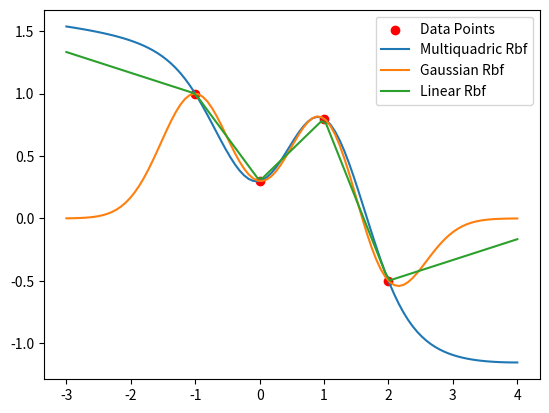

Generate this figure with matplotlib:
import numpy as np
import matplotlib.pyplot as plt
from scipy.interpolate import Rbf

# 生成数据点
x = np.array([-1, 0, 2.0, 1.0])
y = np.array([1.0, 0.3, -0.5, 0.8])

# 定义插值点的密集程度，并生成插值点
xi = np.linspace(-3, 4, 100)

# 使用Rbf函数进行插值
rbf_multiquadric = Rbf(x, y, function='multiquadric')
yi_multiquadric = rbf_multiquadric(xi)

rbf_gaussian = Rbf(x, y, function='gaussian')
yi_gaussian = rbf_gaussian(xi)

rbf_linear = Rbf(x, y, function='linear')
yi_linear = rbf_linear(xi)

# 绘制图形并比较三种插值方法的结果
plt.scatter(x, y, color='red', label='Data Points')
plt.plot(xi, yi_multiquadric, label='Multiquadric Rbf')
plt.plot(xi, yi_gaussian, label='Gaussian Rbf')
plt.plot(xi, yi_linear, label='Linear Rbf')
plt.legend()
plt.show()
